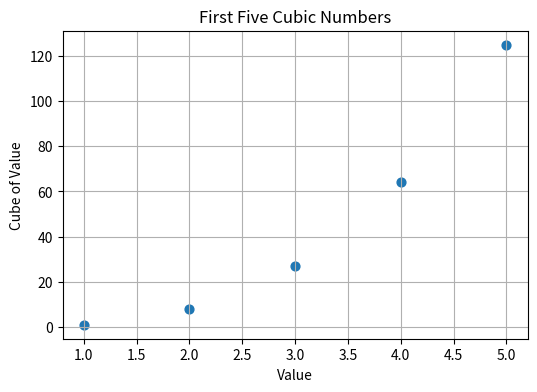
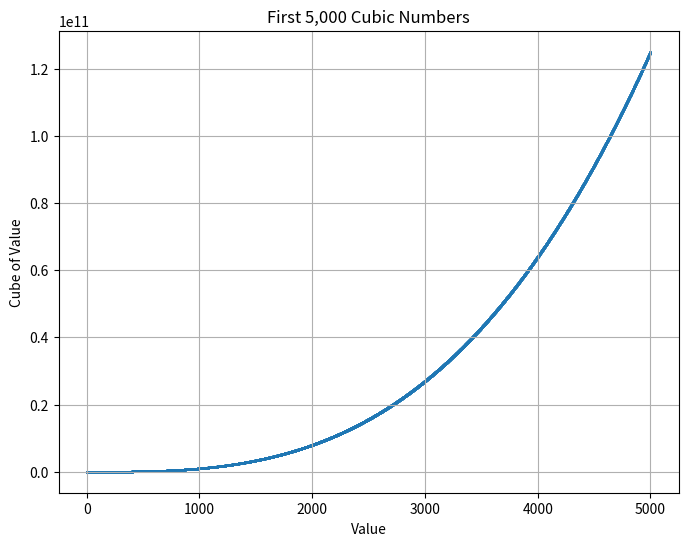

Write the Python code that produced these figures, in order.
import matplotlib.pyplot as plt # type: ignore

# Generate the first five cubic numbers
x_values_small = list(range(1, 6))
y_values_small = [x**3 for x in x_values_small]

# Plot the first five cubic numbers
plt.figure(figsize=(6, 4))
plt.scatter(x_values_small, y_values_small, s=40)
plt.title("First Five Cubic Numbers")
plt.xlabel("Value")
plt.ylabel("Cube of Value")
plt.grid(True)
plt.show()

# Generate the first 5,000 cubic numbers
x_values_large = list(range(1, 5001))
y_values_large = [x**3 for x in x_values_large]

# Plot the first 5,000 cubic numbers
plt.figure(figsize=(8, 6))
plt.scatter(x_values_large, y_values_large, s=1)
plt.title("First 5,000 Cubic Numbers")
plt.xlabel("Value")
plt.ylabel("Cube of Value")
plt.grid(True)
plt.show()
